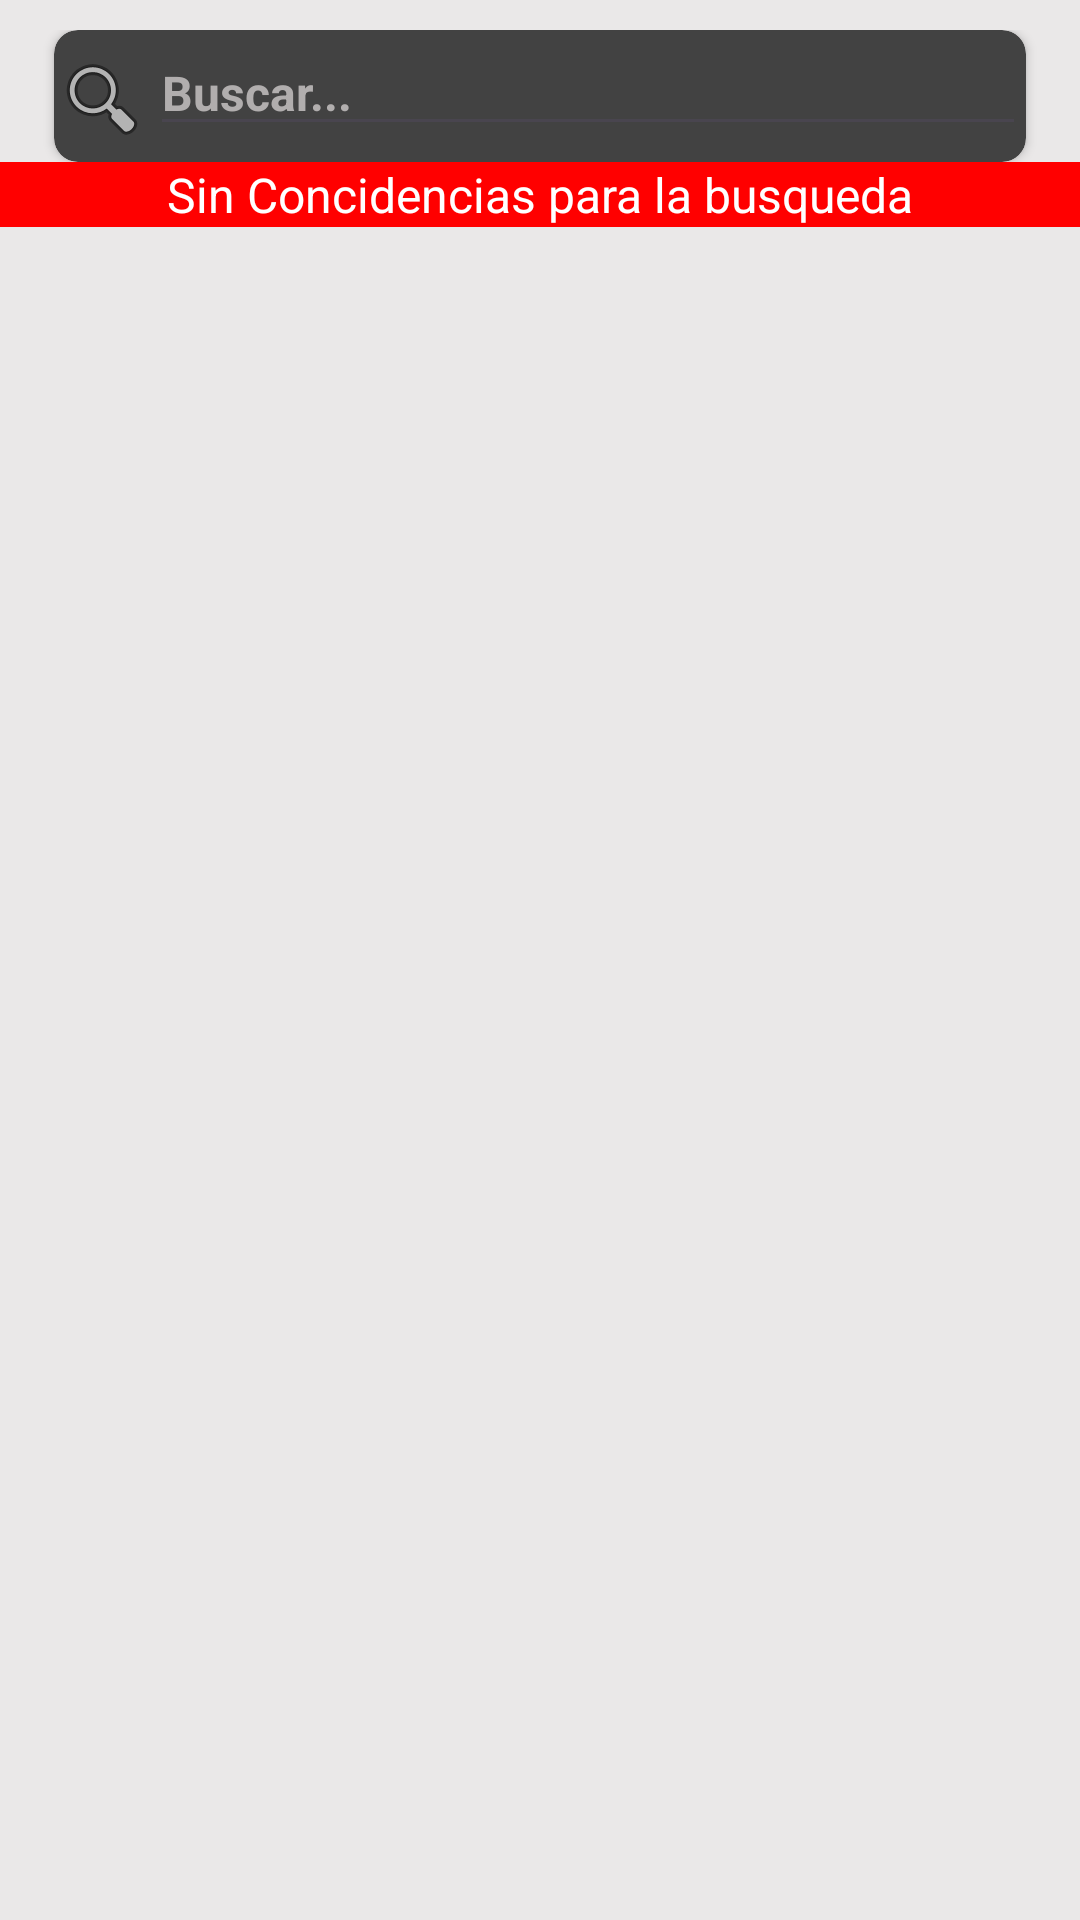

Reconstruct the res/layout file that produces this screen, plus the resources it refers to.
<!-- AndroidManifest.xml: application theme Theme.ShoesTap -->
<!-- res/layout/fragment_product.xml -->
<?xml version="1.0" encoding="utf-8"?>
<LinearLayout xmlns:android="http://schemas.android.com/apk/res/android"
    xmlns:app="http://schemas.android.com/apk/res-auto"
    android:layout_width="match_parent"
    android:layout_height="match_parent"
    android:background="@color/ligthGray"
    android:orientation="vertical">

    <androidx.constraintlayout.widget.ConstraintLayout
        android:layout_marginTop="10dp"
        android:layout_width="match_parent"
        android:layout_height="wrap_content">

        <androidx.cardview.widget.CardView
            android:id="@+id/cardSearch"
            android:layout_width="0dp"
            android:layout_height="44dp"
            app:cardCornerRadius="8dp"
            app:cardBackgroundColor="@color/cardview_dark_background"
            app:layout_constraintTop_toTopOf="parent"
            app:layout_constraintStart_toStartOf="parent"
            app:layout_constraintEnd_toEndOf="parent"
            app:layout_constraintHorizontal_bias="0.5"
            app:layout_constraintWidth_default="percent"
            app:layout_constraintWidth_percent="0.9">

            <LinearLayout
                android:layout_width="match_parent"
                android:layout_height="match_parent"
                android:orientation="horizontal">

                <ImageView
                    android:id="@+id/imgSearch"
                    android:layout_marginTop="7dp"
                    android:layout_width="wrap_content"
                    android:layout_height="wrap_content"
                    android:src="@android:drawable/ic_menu_search" />

                <EditText
                    android:id="@+id/etSearch"
                    android:layout_width="match_parent"
                    android:layout_height="wrap_content"
                    android:inputType="textFilter"
                    android:textColor="@color/white"
                    android:textColorHint="@color/gray"
                    android:textSize="16sp"
                    android:textStyle="bold"
                    android:hint="Buscar..." />


            </LinearLayout>


        </androidx.cardview.widget.CardView>

    </androidx.constraintlayout.widget.ConstraintLayout>

    <LinearLayout
        android:layout_width="match_parent"
        android:layout_height="0dp"
        android:orientation="vertical"
        android:layout_weight="1">

        <TextView
            android:id="@+id/tvNoResults"
            android:layout_width="match_parent"
            android:layout_height="wrap_content"
            android:gravity="center"
            android:text="@string/no_results"
            android:textColor="@color/white"
            android:textSize="16sp"
            android:background="@color/no_results_color" />


        <androidx.recyclerview.widget.RecyclerView
            android:id="@+id/recycler_view"
            android:layout_width="match_parent"
            android:layout_height="match_parent"
            android:padding="8dp"

            app:layoutManager="androidx.recyclerview.widget.LinearLayoutManager"
            app:layout_behavior="@string/appbar_scrolling_view_behavior" />

    </LinearLayout>



</LinearLayout>
<!-- resources referenced by this layout -->
<resources>
  <color name="gray">#B1AEAE</color>
  <color name="ligthGray">#EAE8E8</color>
  <color name="no_results_color">#FF0000</color>
  <color name="white">#FFFFFFFF</color>
  <string name="no_results">Sin Concidencias para la busqueda </string>
      no_results
  <style name="Theme.ShoesTap" parent="Base.Theme.ShoesTap" />
  <style name="Base.Theme.ShoesTap" parent="Theme.Material3.DayNight.NoActionBar">
          <item name="colorPrimary">@color/dark_red</item>
          
          
  
  
      </style>
  <color name="dark_red">#990000</color>
</resources>
